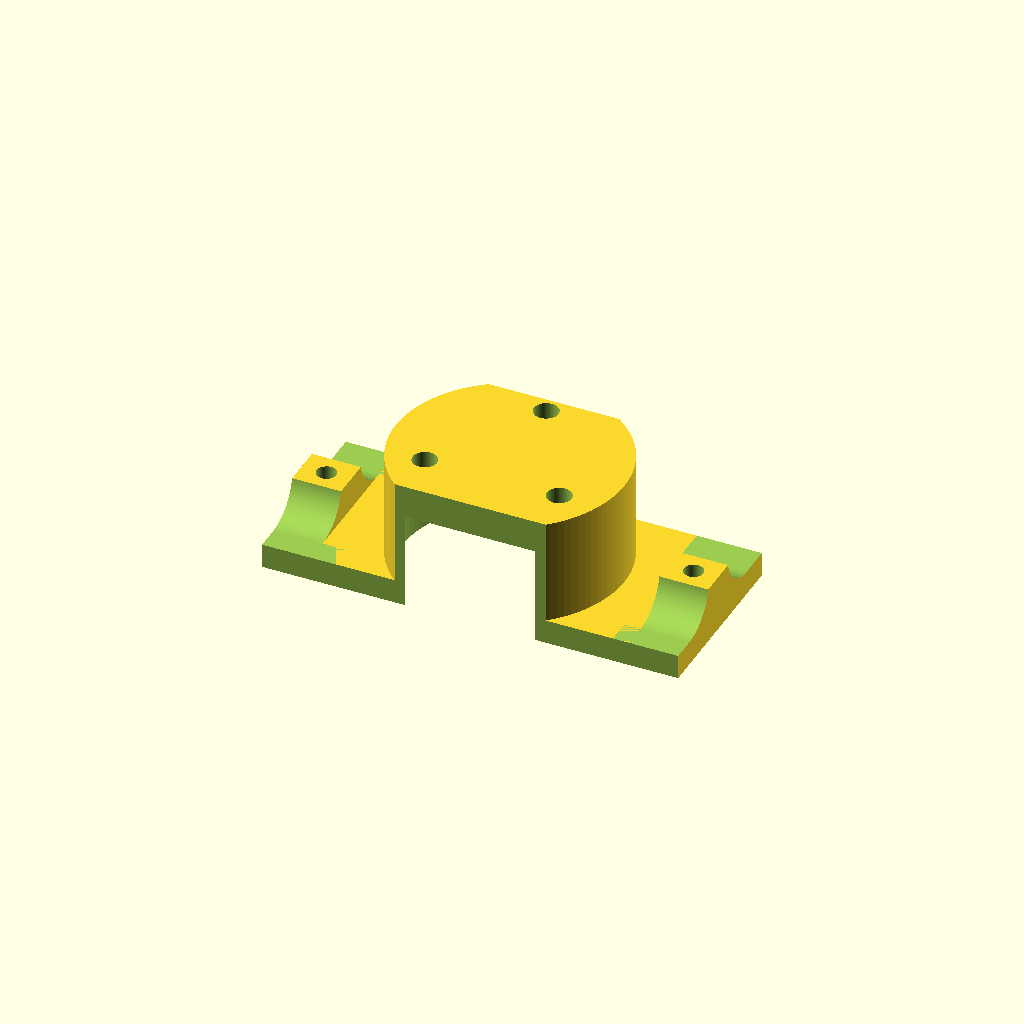
Cell 1: the model at its default parameters.
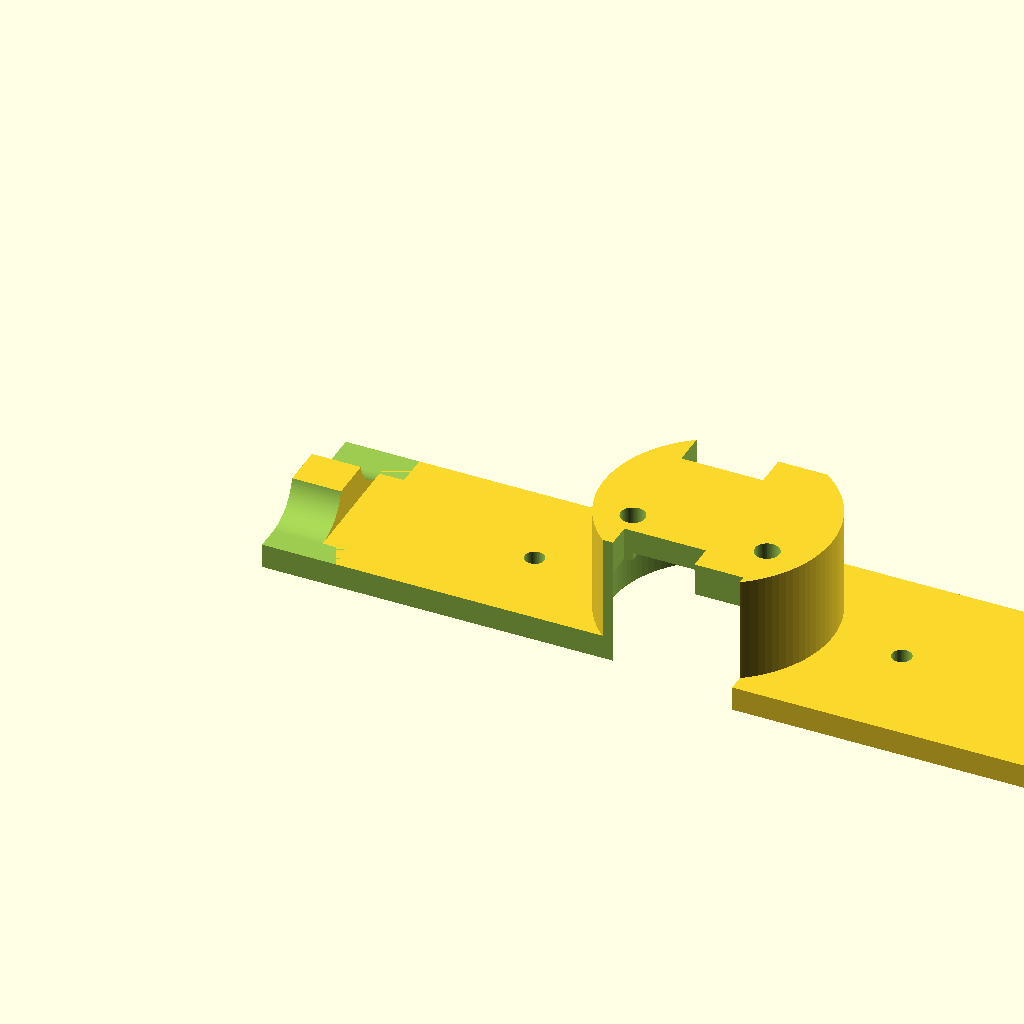
Cell 2 — breedte set to 102, the other parameters unchanged.
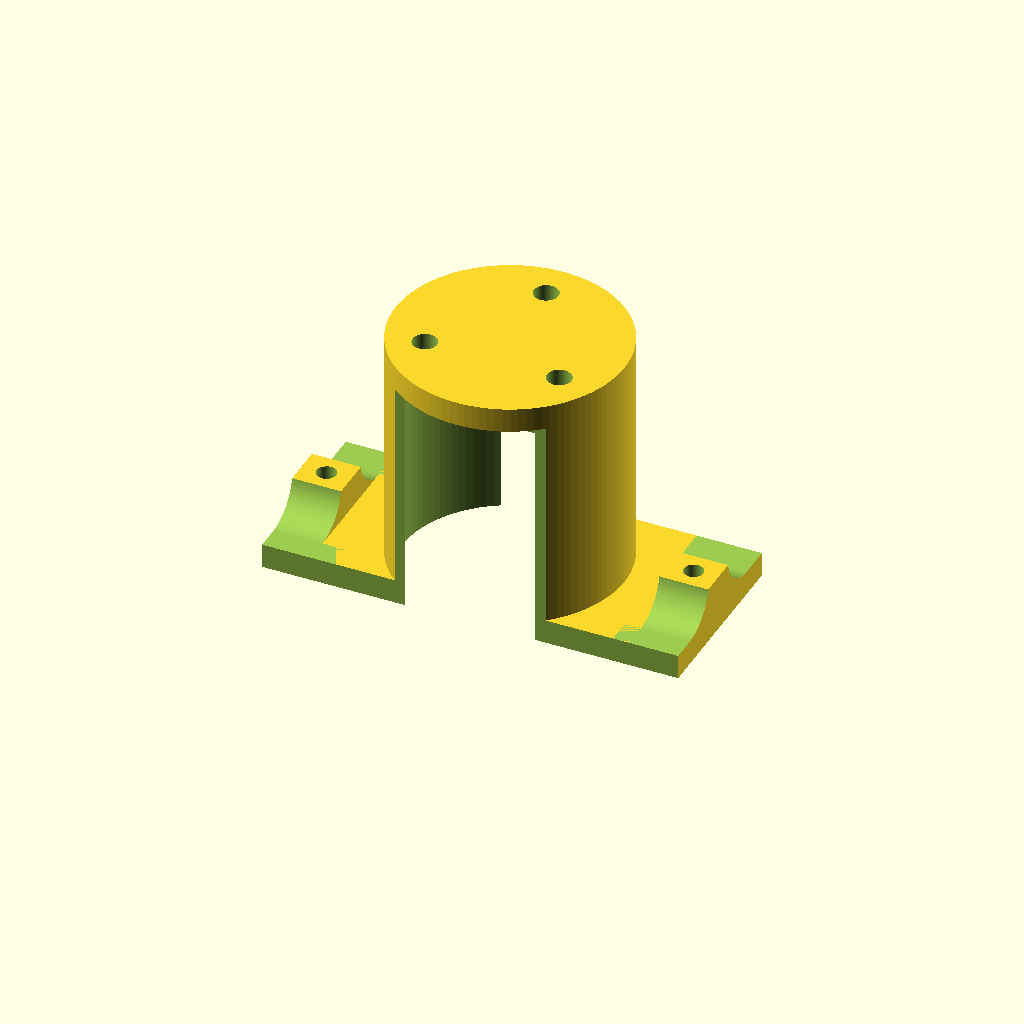
Cell 3: hoogte = 32 (everything else at default).
One fixed orthographic camera (rotation 55°, 0°, 25°; colour scheme Cornfield) for every cell.
OpenSCAD source file 3dmodellen/v2/oppakkerv2/magneetklem.scad:
afstand_tussen_magneten=45;
breedte = 51;
hoogte = 16;
//5 mm hoger

difference(){
	union(){
        translate([0,0,0]){
           cube([6,27,7], center=false);
        }        
        translate([45,0,0]){
           cube([6,27,7], center=false);
        }        

        translate([0,0,0]){
           cube([breedte,27,3], center=false);
        }        
        translate([breedte/2,27/2,0]){
            rotate([0,0,0]){
                cylinder(h=hoogte, r=14, $fn=100, center=false);
            }
        }      
        

        
	}
	union() {

        translate([-1,21,3]){
           cube([10,20,30], center=false);
        }        
        translate([43,21,3]){
           cube([10,20,30], center=false);
        }        


        translate([-1,-14,3]){
           cube([10,20,30], center=false);
        }        
        translate([43,-14,3]){
           cube([10,20,30], center=false);
        }        


        translate([44,6,8]){
            rotate([0,90,0]){
                cylinder(h=10, r=5, $fn=100, center=false);
            }
        }        
        translate([44,21,8]){
            rotate([0,90,0]){
                cylinder(h=10, r=5, $fn=100, center=false);
            }
        }        
        translate([-3,6,8]){
            rotate([0,90,0]){
                cylinder(h=10, r=5, $fn=100, center=false);
            }
        }        
        translate([-3,21,8]){
            rotate([0,90,0]){
                cylinder(h=10, r=5, $fn=100, center=false);
            }
        }        





        translate([-1,-24,-1]){
           cube([60,27,30], center=false);
        }        
        translate([-1,25,-1]){
           cube([60,5,30], center=false);
        }        

        translate([breedte/2,27/2,-1]){
            rotate([0,0,0]){
                cylinder(h=hoogte-3, r=13.2, $fn=100, center=false);
            }
        }
        
        
        translate([breedte/2+afstand_tussen_magneten/2,27/2,-1]){
            rotate([0,0,0]){
                cylinder(h=50, r=1.2, $fn=100, center=false);
            }
        }
        translate([breedte/2-afstand_tussen_magneten/2,27/2,-1]){
            rotate([0,0,0]){
                cylinder(h=50, r=1.2, $fn=100, center=false);
            }
        }


        translate([breedte/2,27/2,-1]){
            rotate([0,0,0-30]){
                translate([9.5,0,0]){
                    cylinder(h=500, r=1.5, $fn=100, center=false);
                }
            }
            rotate([0,0,120-30]){
                translate([9.5,0,0]){
                    cylinder(h=500, r=1.5, $fn=100, center=false);
                }
            }
            rotate([0,0,240-30]){
                translate([9.5,0,0]){
                    cylinder(h=500, r=1.5, $fn=100, center=false);
                }
            }
        }


	}
}
Parameter table extracted from the source (name, type, default, range or options):
afstand_tussen_magneten: number, default 45
breedte: number, default 51
hoogte: number, default 16
